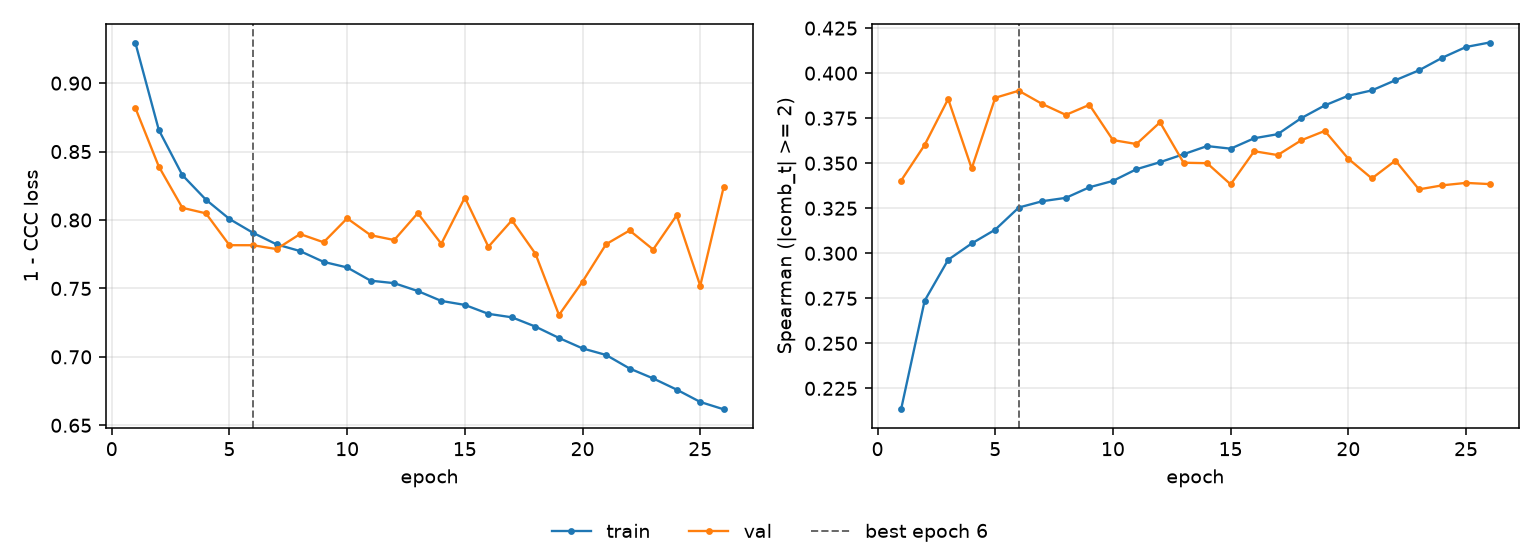

The table this chart was drawn from, first rows:
epoch, tr_loss, vl_loss, tr_sp, vl_sp, is_best
1, 0.9297, 0.882, 0.2133, 0.3403, False
2, 0.8658, 0.8391, 0.2736, 0.3601, False
3, 0.8328, 0.8089, 0.2964, 0.3856, False
4, 0.8149, 0.8049, 0.3054, 0.3471, False
5, 0.8008, 0.7816, 0.3131, 0.3863, False
6, 0.7907, 0.7816, 0.3254, 0.3902, True
7, 0.7822, 0.7788, 0.3289, 0.3829, False
8, 0.7773, 0.7897, 0.3308, 0.3768, False
9, 0.7694, 0.7837, 0.3366, 0.3824, False
10, 0.7653, 0.8012, 0.3402, 0.3628, False
11, 0.7557, 0.7889, 0.3467, 0.3606, False
12, 0.7539, 0.7854, 0.3506, 0.3727, False
13, 0.7481, 0.805, 0.355, 0.3503, False
14, 0.7409, 0.7826, 0.3595, 0.35, False
15, 0.738, 0.8164, 0.3581, 0.3383, False
16, 0.7314, 0.7804, 0.3638, 0.3567, False
17, 0.7289, 0.7998, 0.3661, 0.3545, False
18, 0.7221, 0.7753, 0.375, 0.3627, False
19, 0.7138, 0.7306, 0.3821, 0.3679, False
20, 0.7062, 0.755, 0.3875, 0.3525, False
21, 0.7014, 0.7823, 0.3904, 0.3416, False
22, 0.6915, 0.7924, 0.3961, 0.3515, False
23, 0.6842, 0.7784, 0.4016, 0.3355, False
24, 0.6761, 0.8035, 0.4086, 0.3377, False
25, 0.6671, 0.7519, 0.4145, 0.3391, False
26, 0.6616, 0.8244, 0.417, 0.3384, False
